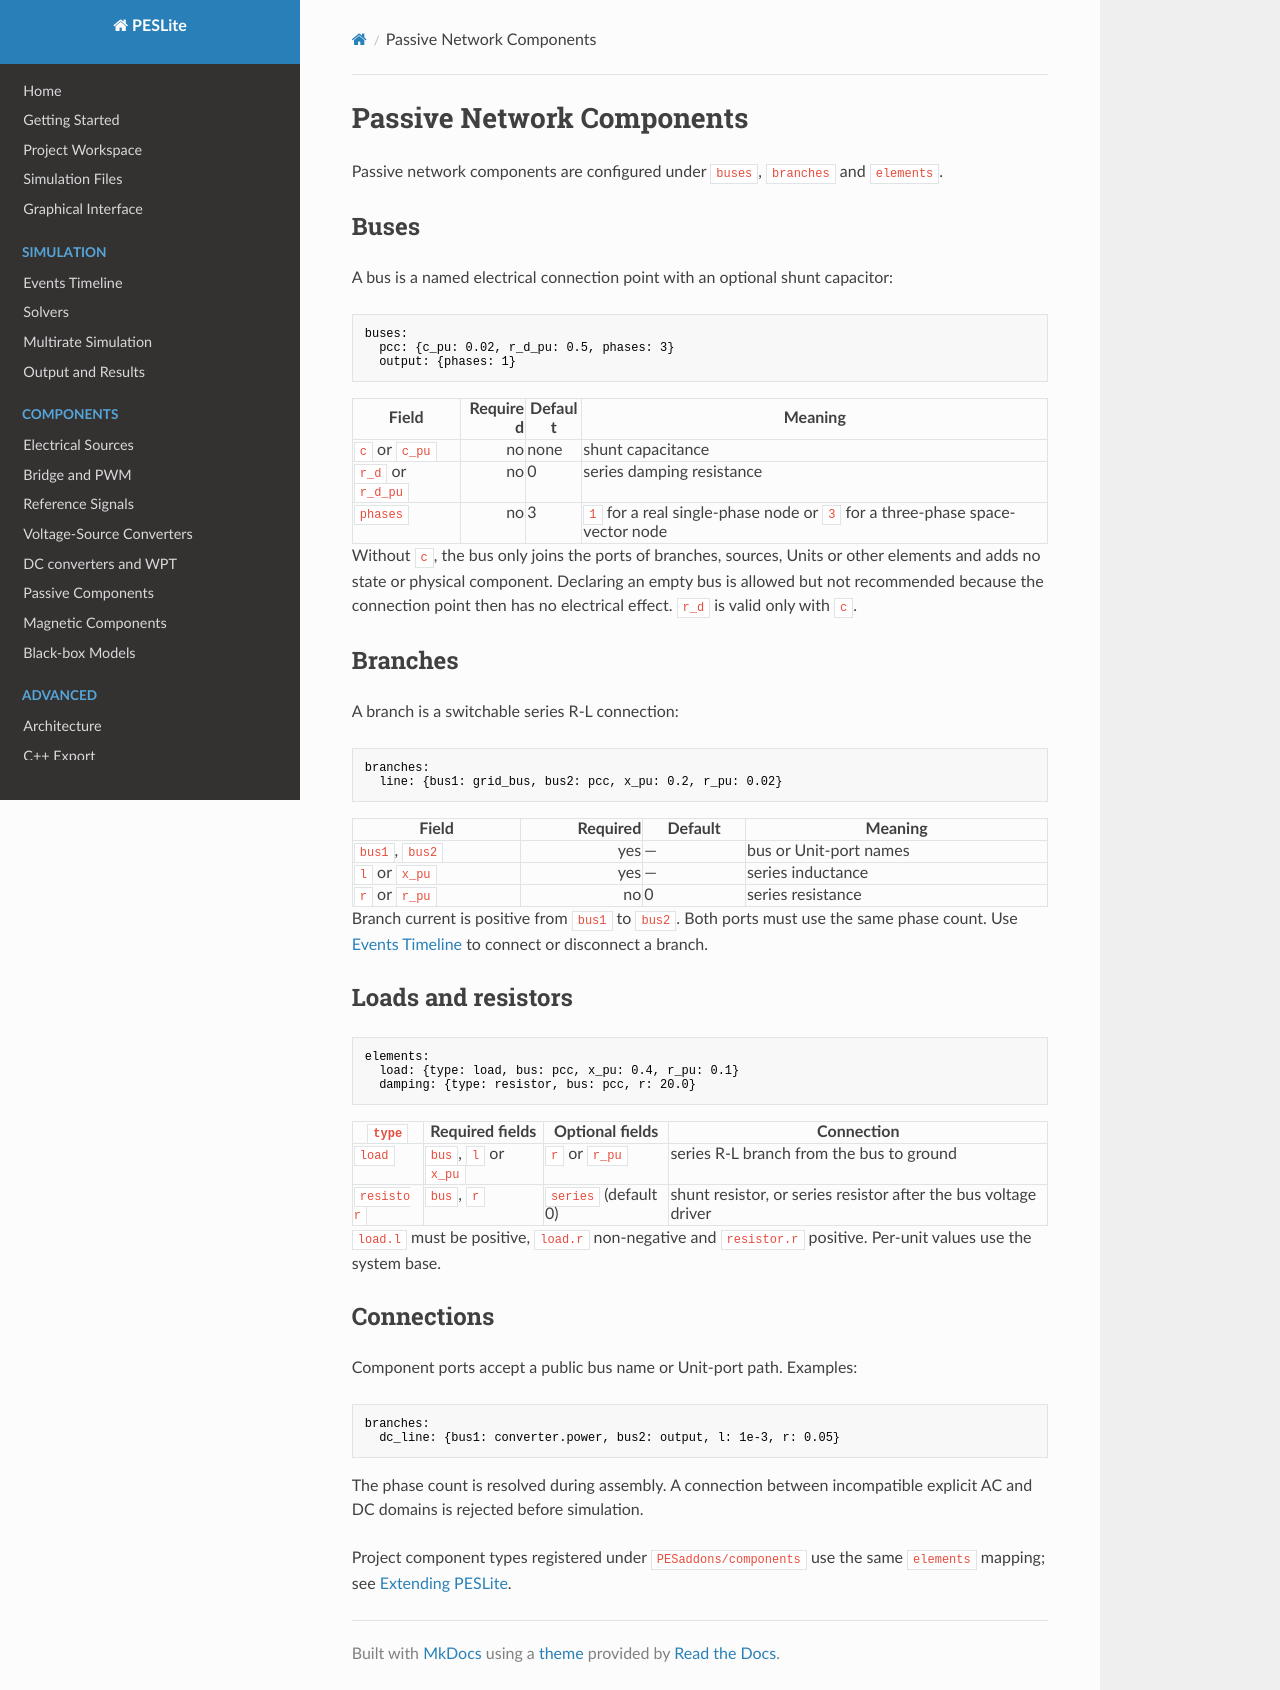

repository: lonaparte/PESLite · page: Passive-Network-Components/index.html · generator: mkdocs

# Passive Network Components

Passive network components are configured under `buses`, `branches` and `elements`.

## Buses

A bus is a named electrical connection point with an optional shunt capacitor:

```yaml
buses:
  pcc: {c_pu: 0.02, r_d_pu: 0.5, phases: 3}
  output: {phases: 1}
```

| Field | Required | Default | Meaning |
|---|---:|---|---|
| `c` or `c_pu` | no | none | shunt capacitance |
| `r_d` or `r_d_pu` | no | 0 | series damping resistance |
| `phases` | no | 3 | `1` for a real single-phase node or `3` for a three-phase space-vector node |

Without `c`, the bus only joins the ports of branches, sources, Units or other elements and adds no
state or physical component. Declaring an empty bus is allowed but not recommended because the
connection point then has no electrical effect. `r_d` is valid only with `c`.

## Branches

A branch is a switchable series R-L connection:

```yaml
branches:
  line: {bus1: grid_bus, bus2: pcc, x_pu: 0.2, r_pu: 0.02}
```

| Field | Required | Default | Meaning |
|---|---:|---|---|
| `bus1`, `bus2` | yes | — | bus or Unit-port names |
| `l` or `x_pu` | yes | — | series inductance |
| `r` or `r_pu` | no | 0 | series resistance |

Branch current is positive from `bus1` to `bus2`. Both ports must use the same phase count.
Use [Events Timeline](Events-Timeline.md) to connect or disconnect a branch.

## Loads and resistors

```yaml
elements:
  load: {type: load, bus: pcc, x_pu: 0.4, r_pu: 0.1}
  damping: {type: resistor, bus: pcc, r: 20.0}
```

| `type` | Required fields | Optional fields | Connection |
|---|---|---|---|
| `load` | `bus`, `l` or `x_pu` | `r` or `r_pu` | series R-L branch from the bus to ground |
| `resistor` | `bus`, `r` | `series` (default 0) | shunt resistor, or series resistor after the bus voltage driver |

`load.l` must be positive, `load.r` non-negative and `resistor.r` positive. Per-unit values use the
system base.

## Connections

Component ports accept a public bus name or Unit-port path. Examples:

```yaml
branches:
  dc_line: {bus1: converter.power, bus2: output, l: 1e-3, r: 0.05}
```

The phase count is resolved during assembly. A connection between incompatible explicit AC and DC
domains is rejected before simulation.

Project component types registered under `PESaddons/components` use the same `elements` mapping;
see [Extending PESLite](Extending-PESLite.md#custom-circuit-elements).
